Run: headless pygame with SDL's dummy video driver; simulated clock (each Clock.tick advances the game by its frame time, no real sleeping); random seed 0; keys injected as events and as key.get_pressed() state; no mouse input.
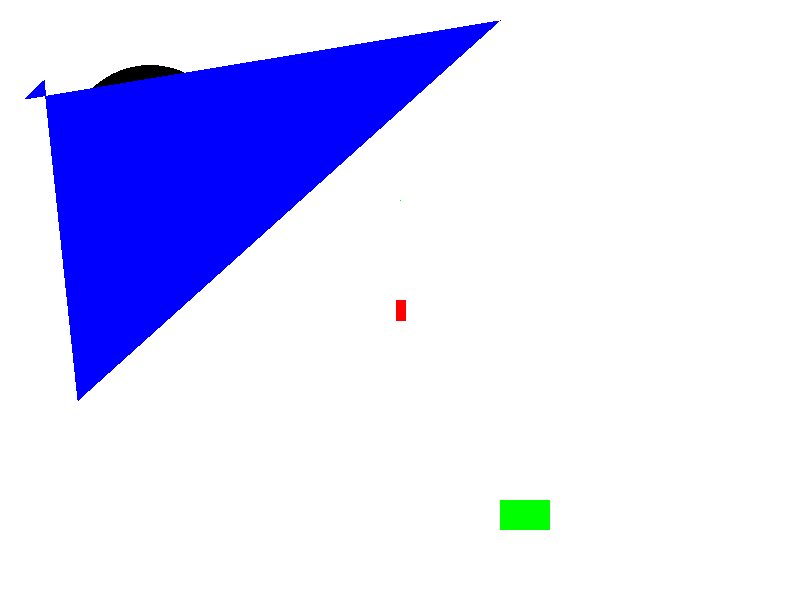
Frame 1 of 4 · flips 1–60 · no input
Frame 2 of 4 · flips 61–180 · tapped SPACE, RETURN · held RIGHT (→), D · screen unchanged from frame 1, image omitted
Frame 3 of 4 · flips 181–300 · held DOWN (↓), S · screen unchanged from frame 2, image omitted
Frame 4 of 4 · flips 301–420 · held LEFT (←), A, UP (↑), W · screen unchanged from frame 3, image omitted

The pygame program that drew these frames:

import pygame

pygame.init()

white = (255,255,255)
black = (0,0,0)
red = (255,0,0)
green = (0,255,0)
blue = (0,0,255)

gameDisplay = pygame.display.set_mode((800,600))

gameDisplay.fill(white)


pixAr = pygame.PixelArray(gameDisplay)
pixAr[400][200] = green

pygame.draw.line(gameDisplay,red,(400,300),(400,320),10)
pygame.draw.rect(gameDisplay,green,(500,500,50,30))
pygame.draw.circle(gameDisplay,black,(150,150),85)
pygame.draw.polygon(gameDisplay,blue,((24,99),(500,20),(78,400),(44,80)))

while True:
    for event in pygame.event.get():
        if event.type == pygame.QUIT:
            pygame.quit()
            quit()

    pygame.display.update()
